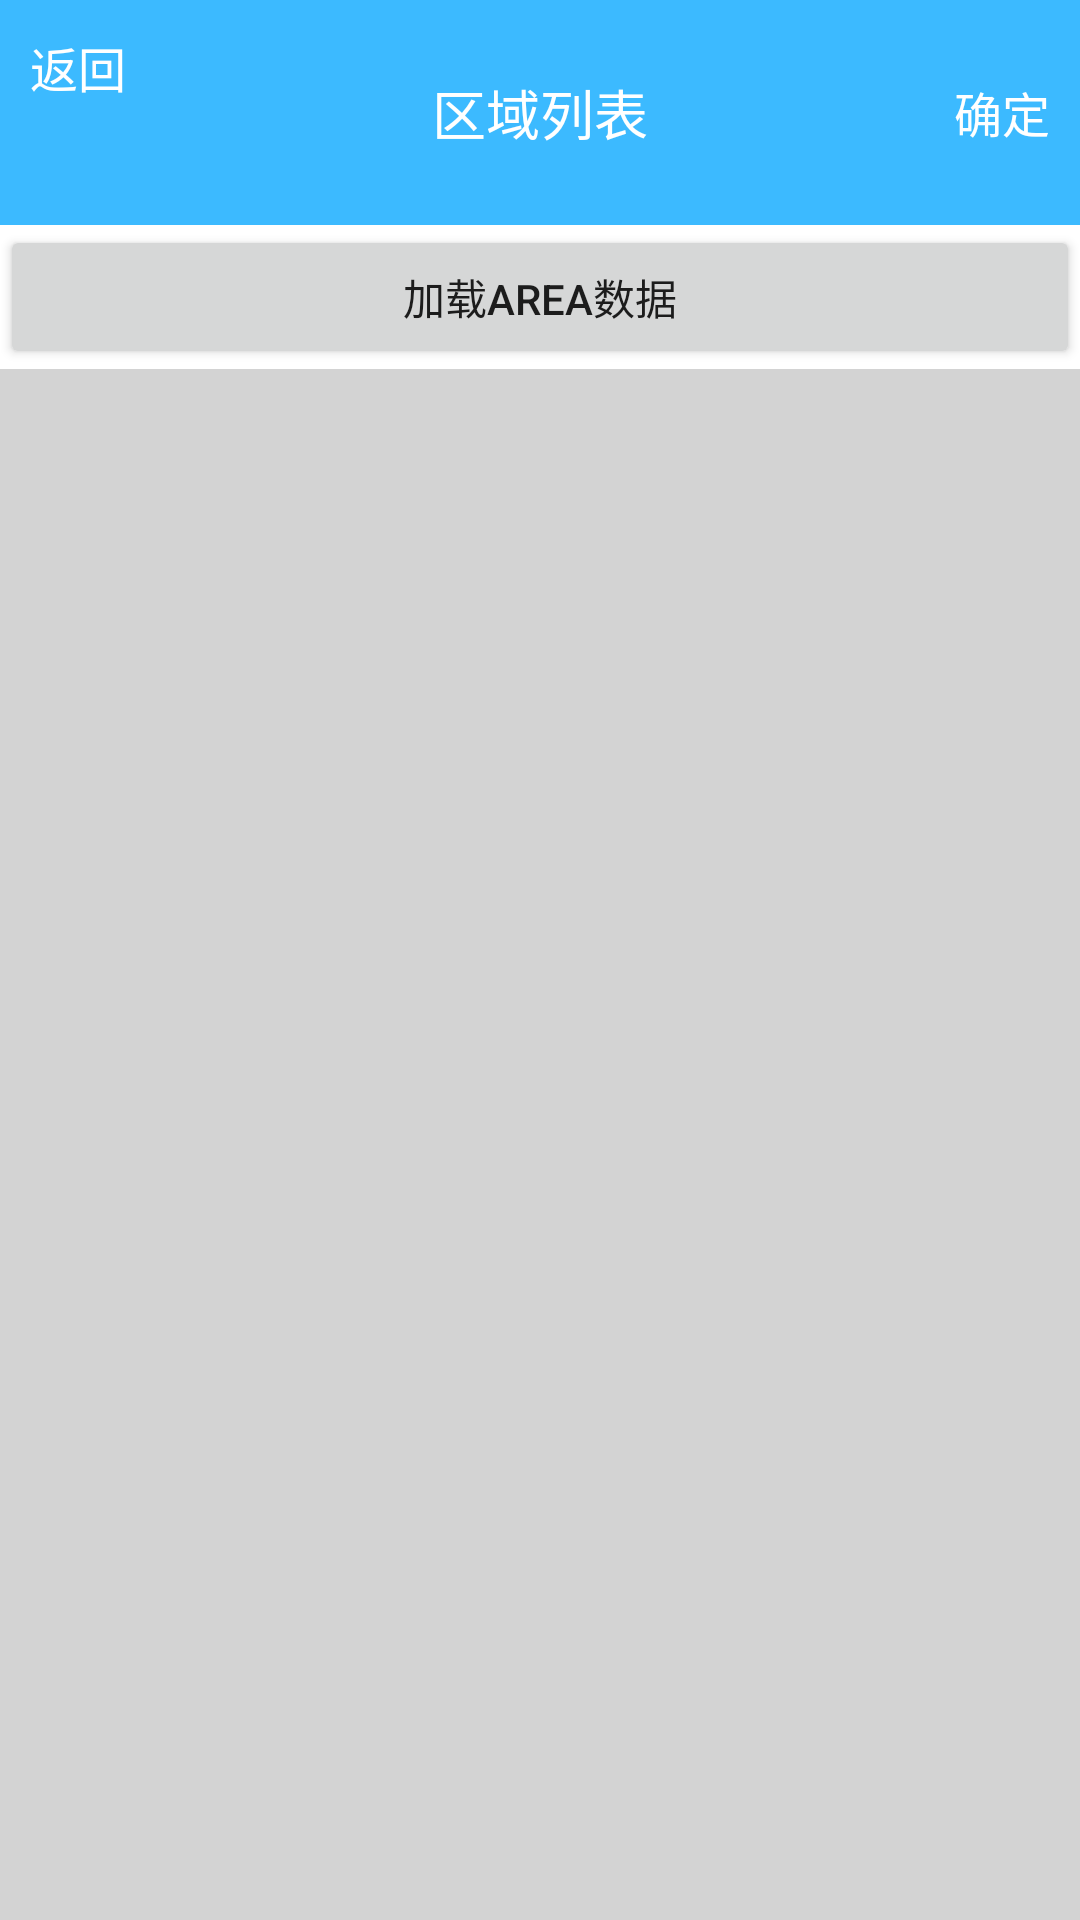

The Android layout XML behind this screen, and the referenced resources:
<!-- AndroidManifest.xml: application theme AppTheme -->
<!-- res/layout/activity_fsuareaview.xml -->
<?xml version="1.0" encoding="utf-8"?>

<layout xmlns:android="http://schemas.android.com/apk/res/android"
    xmlns:app="http://schemas.android.com/apk/res-auto"
    xmlns:tools="http://schemas.android.com/tools">


    <data>
        <variable
            name="model"
            type="com.fish.ab.app.view.FsuAreaViewActivity" />
    </data>

<LinearLayout
    android:layout_width="match_parent"
    android:layout_height="match_parent"
    android:background="#D3D3D3"
    android:orientation="vertical" >

    <RelativeLayout
        android:layout_width="match_parent"
        android:layout_height="75dp"
        android:background="#3CBAFF">

        <RelativeLayout
            android:id="@+id/r_item"
            android:layout_width="wrap_content"
            android:layout_height="45dp"
            android:background="#3CBAFF">

            <ImageView
                android:id="@+id/ala_back"
                android:layout_width="wrap_content"
                android:layout_height="wrap_content"
                android:layout_alignParentLeft="true"
                android:layout_centerVertical="true"
                android:layout_marginLeft="10dp"
                android:src="@drawable/nav_btn_back_light_press" />

            <TextView
                android:id="@+id/text_back"
                android:layout_width="wrap_content"
                android:layout_height="wrap_content"
                android:layout_centerVertical="true"
                android:layout_marginLeft="0dp"
                android:layout_toRightOf="@+id/ala_back"
                android:text="返回"
                android:textColor="@color/white"
                android:textSize="16sp" />
        </RelativeLayout>

        <TextView
            android:id="@+id/devicedateid"
            android:layout_width="wrap_content"
            android:layout_height="wrap_content"
            android:layout_centerHorizontal="true"
            android:layout_centerVertical="true"
            android:gravity="center"
            android:text="区域列表"
            android:textColor="@android:color/white"
            android:textSize="18sp" />

        <TextView
            android:id="@+id/activity_title_ok"
            android:layout_width="wrap_content"
            android:layout_height="wrap_content"
            android:layout_alignParentRight="true"
            android:layout_centerVertical="true"
            android:layout_marginRight="10dp"
            android:text="确定"
            android:textColor="@color/white"
            android:textSize="16sp" />

    </RelativeLayout>
    <LinearLayout
        android:id="@+id/linearLayout1"
        android:layout_width="match_parent"
        android:layout_height="wrap_content"
        android:layout_below="@id/r_item"
        android:background="@color/white"
        android:focusable="true"
        android:focusableInTouchMode="true"
        android:orientation="horizontal" >

        <Button
            android:id="@+id/loadDataBtn"
            android:layout_width="0dp"
            android:layout_height="wrap_content"
            android:layout_weight="4"
            android:onClick="@{model::getFsuData}"
            android:text="加载Area数据" />

    </LinearLayout>


    

















    
    <androidx.recyclerview.widget.RecyclerView
        android:id="@+id/recyclerview"
        android:layout_width="match_parent"
        android:layout_height="match_parent" />

    


</LinearLayout>

</layout>
<!-- resources referenced by this layout -->
<resources>
  <color name="white">#ffffff</color>
  <style name="AppTheme" parent="Theme.AppCompat.Light.NoActionBar">
          
          <item name="colorPrimary">@color/colorPrimary</item>
          <item name="colorPrimaryDark">@color/colorPrimaryDark</item>
          <item name="colorAccent">@color/colorAccent</item>
      </style>
  <color name="colorPrimary">#6200EE</color>
  <color name="colorPrimaryDark">#3700B3</color>
  <color name="colorAccent">#03DAC5</color>
</resources>
